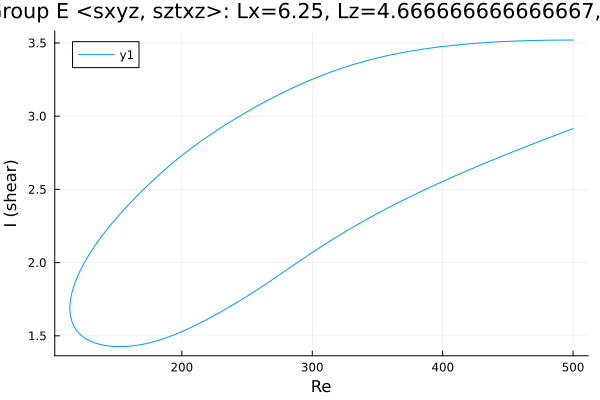

Values plotted in this chart, from the file beside it:
Re, shear
500.0, 3.52
499, 3.52
497.6, 3.52
496.1, 3.52
494.7, 3.52
493.3, 3.52
491.9, 3.52
490.5, 3.519
489.1, 3.519
487.7, 3.519
486.2, 3.519
484.8, 3.519
483.4, 3.519
482, 3.519
480.6, 3.519
479.2, 3.518
477.8, 3.518
476.3, 3.518
474.9, 3.518
473.5, 3.518
472.1, 3.517
470.7, 3.517
469.3, 3.517
467.9, 3.516
466.4, 3.516
465, 3.516
463.6, 3.515
462.2, 3.515
460.8, 3.515
459.4, 3.514
458, 3.514
456.5, 3.513
455.1, 3.513
453.7, 3.512
452.3, 3.512
450.9, 3.511
449.5, 3.511
448.1, 3.51
446.6, 3.509
445.2, 3.509
443.8, 3.508
442.4, 3.507
441, 3.507
439.6, 3.506
438.2, 3.505
436.7, 3.504
435.3, 3.504
433.9, 3.503
432.5, 3.502
431.1, 3.501
429.7, 3.5
428.3, 3.499
426.8, 3.498
425.4, 3.498
424, 3.497
422.6, 3.496
421.2, 3.495
419.8, 3.493
418.4, 3.492
416.9, 3.491
... 555 more rows
